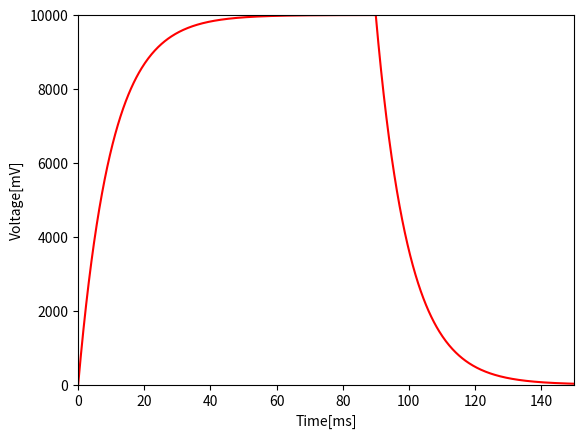

The matplotlib source for this figure:
"""
Created on Wed Apr 22 15:53:00 2015

Charging and discharging curves for passive membrane patch
[redacted]

[redacted]
"""

import numpy as np
import matplotlib.pyplot as plt

# input current
I = 10 # nA

# capacitance and leak resistance

# Questions 2:
# Change the values for the membrane's resistance and capacitance (R and C),
# and find out how this influences the response of the membrane. Does it reach
# a stable value more quickly or more slowly after multiplying R by 5?
#R = 100 * 5 # M ohms

# Original
R = 100 # M ohms

# Question 3:
# Does it reach a stable value more quickly or more slowly after dividing C by 10?
C = 0.1 / 10.# nF

# Original
#C = 0.1 # nF

# Question 4:
# Does it reach a stable value more quickly or more slowly after multiplying R
# by 10 AND dividing C by 10?
C = 0.1 / 10.
R = 100 * 10.

tau = R*C # = 0.1*100 nF-Mohms = 100*100 pF Mohms = 10 ms
print('C = %.3f nF' % C)
print('R = %.3f M ohms' % R)
print('tau = %.3f ms' % tau)
print('(Theoretical)')

# membrane potential equation dV/dt = - V/RC + I/C

# QUESTIONS:
# What if the current were not turned off? What would the steady state voltage
# of the membrane be?
# Use the values given in the script to compute your answer (C = 0.1 nF,
# R = 100 MΩ, I = 10 nA). You should give your answer in mV. Do not include
# units in your answer.
#tstop = 15000 # ms

# Original
tstop = 150 # ms

V_inf = I*R # peak V (in mV)
tau = 0 # experimental (ms)

h = 0.2 # ms (step size)

V = 0 # mV
V_trace = [V] # mV

for t in np.arange(h, tstop, h):

   # Euler method: V(t+h) = V(t) + h*dV/dt
   V = V +h*(- (V/(R*C)) + (I/C))

   # Verify membrane time constant
   if (not tau and (V > 0.6321*V_inf)):
     tau = t
     print('tau = %.3f ms' % tau)
     print('(Experimental)')

   
   # Stop current injection 
   if t >= 0.6*tstop:
     I = 0

   V_trace += [V]

# Why draw this every 10th time?
#if t % 10 == 0:
plt.plot(np.arange(0,t+h, h), V_trace, color='r')
plt.xlim(0, tstop)
plt.ylim(0, V_inf)
plt.xlabel('Time[ms]')
plt.ylabel('Voltage[mV]')
plt.draw()

plt.show()
